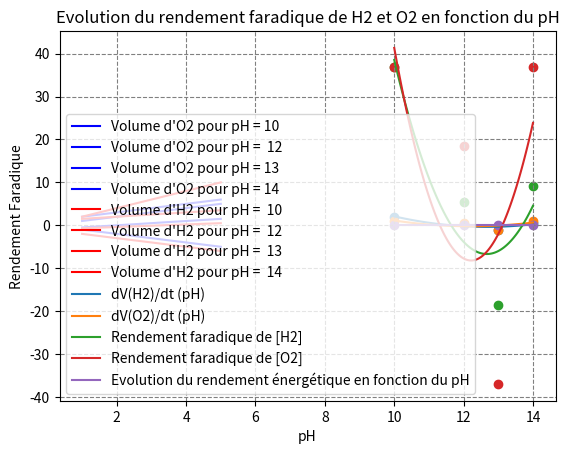

Recreate this plot in Python.
import numpy as np
import matplotlib
import matplotlib.pyplot as plt 

#Have to create a graph where O2 and H2 concentration are shown. 1 droite per pH

####################################### DATA Fixed #######################################




R = 8.314
I = 4  #[A]
T = 314 #[K]
ZO2 = 4
ZH2 = 2
F = 96485.3
p = 101325 #UNITE ????
Volume = 3 #[L]

####################################### DATA Experience #######################################
pH1 = 10
pH2 = 12
pH3 = 13
pH4 = 14
Tension = np.array([1,2,3,4])



degree_vitesse = 2#MIGHT HAVE TO CHANGE DEGREE HERE WILL SET TWO
degree_rendement_energetique = 2 #MIGHT HAVE TO CHANGE DEGREE HERE WILL SET TWO

time1 = np.array([1,2,3,4,5]) #[s]
O_2_pH1 = np.array([1,2,3,4,5]) #[L]
time1 = np.array([1,2,3,4,5]) #[s]
H_2_pH1 = np.array([2,4,6,8,10]) #[L]


time2 = np.array([1,2,3,4,5]) #[s]
O_2_pH2 = np.array([-0.5,0,0.5,1,1.5]) #[L]
time2 = np.array([1,2,3,4,5]) #[s]
H_2_pH2 = np.array([-0.69,-0.4,-0.1,0.2,0.5]) #[L]


time3 = np.array([1,2,3,4,5]) #[s]
O_2_pH3 = np.array([-1,-2,-3,-4,-5]) #[L]
time3 = np.array([1,2,3,4,5]) #[s]
H_2_pH3 = np.array([-2,-3,-4,-5,-6]) #[L]

time4 = np.array([1,2,3,4,5]) #[s]
O_2_pH4 = np.array([2,3,4,5,6]) #[L]
time4 = np.array([1,2,3,4,5]) #[s]
H_2_pH4 = np.array([1.5,2,2.5,3,3.5]) #[L]


####################################### Plot First GRAPH f : t -> [O2], t -> [H2] for different pH level #######################################

ax = plt.subplot(1, 1, 1)
ax.plot(time1,O_2_pH1, label="Volume d'O2 pour pH = " + str(pH1), color="blue")
ax.plot(time2,O_2_pH2, label="Volume d'O2 pour pH =  " + str(pH2),color="blue")
ax.plot(time3,O_2_pH3, label="Volume d'O2 pour pH = "+ str(pH3),color="blue")
ax.plot(time4,O_2_pH4, label="Volume d'O2 pour pH = "+ str(pH4),color="blue")


ax.plot(time1,H_2_pH1, label="Volume d'H2 pour pH =  " + str(pH1) ,color="red")
ax.plot(time2,H_2_pH2, label="Volume d'H2 pour pH =  " + str(pH2),color="red")
ax.plot(time3,H_2_pH3, label="Volume d'H2 pour pH =  " + str(pH3),color="red")
ax.plot(time4,H_2_pH4, label="Volume d'H2 pour pH =  " + str(pH4),color="red")
    
plt.title("Variation de volume d'H2 et d'O2 pour different pH")
ax.grid(color='gray',linestyle='dashed') 
ax.grid(color='gray',linestyle='dashed')
ax.legend()
plt.xlabel("Temps [s]")
plt.ylabel("Volume [L]")

plt.show()


####################################### Calculating the speed of of apparition at each pH level #######################################
### d[O2]/dt
coef = np.polyfit(time1, O_2_pH1,1)
poly = np.poly1d(coef)
der = np.polyder(poly)

speed_O2_pH1 = der.coef[0]

coef = np.polyfit(time2, O_2_pH2,1)
poly = np.poly1d(coef)
der = np.polyder(poly)

speed_O2_pH2 = der.coef[0]

coef = np.polyfit(time3, O_2_pH3,1)
poly = np.poly1d(coef)
der = np.polyder(poly)

speed_O2_pH3 = der.coef[0]


coef = np.polyfit(time4, O_2_pH4,1)
poly = np.poly1d(coef)
der = np.polyder(poly)

speed_O2_pH4 = der.coef[0]


### Now the d[H2]/dt

coef = np.polyfit(time1, H_2_pH1,1)
poly = np.poly1d(coef)
der = np.polyder(poly)

speed_H2_pH1 = der.coef[0]

coef = np.polyfit(time2, H_2_pH2,1)
poly = np.poly1d(coef)
der = np.polyder(poly)

speed_H2_pH2 = der.coef[0]

coef = np.polyfit(time3, H_2_pH3,1)
poly = np.poly1d(coef)
der = np.polyder(poly)

speed_H2_pH3 = der.coef[0]


coef = np.polyfit(time4, H_2_pH4,1)
poly = np.poly1d(coef)
der = np.polyder(poly)

speed_H2_pH4 = der.coef[0]


##Calculating arrays to plot
pH_levels = np.array([pH1,pH2,pH3,pH4])
speed_H2 = np.array([speed_H2_pH1,speed_H2_pH2, speed_H2_pH3, speed_H2_pH4])
speed_O2 =  np.array([speed_O2_pH1,speed_O2_pH2,speed_O2_pH3,speed_O2_pH4])

##Courbe de tendance des vitesse
speed_poly_H2 = np.polyfit(pH_levels,speed_H2,degree_vitesse)
polytoplot_H2 = np.poly1d(speed_poly_H2)
speed_poly_O2 = np.polyfit(pH_levels,speed_O2,degree_vitesse)
polytoplot_O2 = np.poly1d(speed_poly_O2)
x = np.linspace(pH_levels[0],pH_levels[-1],100)

##Plot
ax2 = plt.subplot(1, 1, 1)
ax2.scatter(pH_levels,speed_H2)
ax2.scatter(pH_levels,speed_O2)
plt.title("Evolution de la vitesse de d'apparition d'H2 et d'O2 en fonction du pH")
ax2.plot(x,polytoplot_H2(x),label="dV(H2)/dt (pH)")
ax2.plot(x,polytoplot_O2(x),label="dV(O2)/dt (pH) ")
plt.xlabel("pH")
plt.ylabel("Vitesse de concentration [L/(s)]")
ax2.legend()
plt.show()



####################################### Calculating the rendement Faradique #######################################
##Formule = vitesse_observée/vitesse_théorique

vitesse_theorique_O2 = (I*R*T)/(ZO2*F)
vitesse_theorique_H2 = (I*R*T)/(ZH2*F)

evolution_rendement_faradique_O2 = np.empty_like(speed_O2)
evolution_rendement_faradique_H2 = np.empty_like(speed_H2)

##Filling rendement faradique
for i,vexpH2 in enumerate(speed_H2) :
    evolution_rendement_faradique_H2[i] = speed_H2[i]/vitesse_theorique_H2

for i,vexpO2 in enumerate(speed_O2) :
    evolution_rendement_faradique_O2[i] = speed_O2[i]/vitesse_theorique_O2


##Courbe de tendance rendement faradique
evolution_rendement_faradique_H2_poly = np.polyfit(pH_levels,evolution_rendement_faradique_H2,degree_vitesse)
polytoplot_rendement_faradique_H2 = np.poly1d(evolution_rendement_faradique_H2_poly)
evolution_rendement_faradique_O2_poly = np.polyfit(pH_levels,evolution_rendement_faradique_O2,degree_vitesse)#MIGHT HAVE TO CHANGE DEGREE HERE WILL SET TWO
polytoplot_rendement_faradique_O2 = np.poly1d(evolution_rendement_faradique_O2_poly)
x = np.linspace(pH_levels[0],pH_levels[-1],100)

##Plot
ax3 = plt.subplot(1, 1, 1)
ax3.scatter(pH_levels,evolution_rendement_faradique_H2)
ax3.scatter(pH_levels,evolution_rendement_faradique_O2)
plt.title("Evolution du rendement faradique de H2 et O2 en fonction du pH")
ax3.plot(x,polytoplot_rendement_faradique_H2(x),label="Rendement faradique de [H2]")
ax3.plot(x,polytoplot_rendement_faradique_O2(x),label="Rendement faradique de [O2]")
ax3.legend()
plt.xlabel("pH")
plt.ylabel("Rendement Faradique")
plt.show()


####################################### Calculating the rendement Energétique #######################################
##Formule = Energie consommee/Energie necessaire

Energie_necessaire = 285.8*(p*Volume)/(R*T)
Energie_consommee = (I*Volume*Tension)
evolution_rendement_energetique = Energie_consommee/Energie_necessaire #tension est un array


##Courbe de tendance rendement Energétique
evolution_rendement_energetique_poly = np.polyfit(pH_levels,evolution_rendement_energetique,degree_rendement_energetique)
polytoplot_rendement_energetique = np.poly1d(evolution_rendement_energetique_poly)

x = np.linspace(pH_levels[0],pH_levels[-1],100)

##Plot
ax4 = plt.subplot(1, 1, 1)
ax4.scatter(pH_levels,evolution_rendement_energetique)

ax4.plot(x,polytoplot_rendement_energetique(x),label="Evolution du rendement énergétique en fonction du pH")
ax4.legend()
plt.xlabel("pH")
plt.ylabel("Rendement Faradique")
plt.show()
